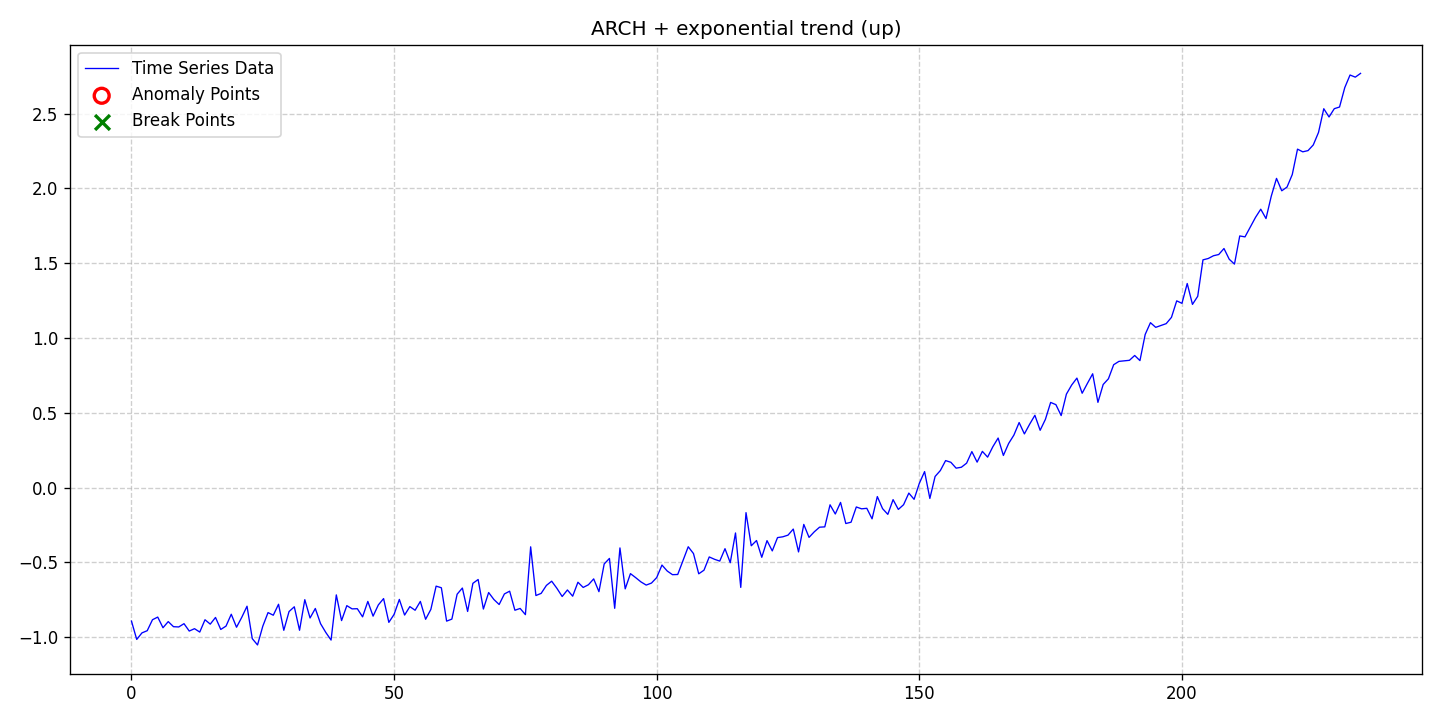

The data file committed next to this chart (first rows):
date, data, stationary, det_lin_up, det_lin_down, det_quad, det_cubic, det_exp, det_damped, stoc_trend, volatility, single_seas, multiple_seas, point_anom_single, point_anom_multi, collect_anom, context_anom, mean_shift, var_shift, trend_shift, point_anom_count, point_anom_location, point_anom_point, collect_anom_count
2020-01-01, -0.8918, 0, 0, 0, 0, 0, 1, 0, 0, 1, 0, 0, 0, 0, 0, 0, 0, 0, 0, 0, none, , 0
2020-01-02, -1.014, 0, 0, 0, 0, 0, 1, 0, 0, 1, 0, 0, 0, 0, 0, 0, 0, 0, 0, 0, none, , 0
2020-01-03, -0.9705, 0, 0, 0, 0, 0, 1, 0, 0, 1, 0, 0, 0, 0, 0, 0, 0, 0, 0, 0, none, , 0
2020-01-04, -0.956, 0, 0, 0, 0, 0, 1, 0, 0, 1, 0, 0, 0, 0, 0, 0, 0, 0, 0, 0, none, , 0
2020-01-05, -0.8826, 0, 0, 0, 0, 0, 1, 0, 0, 1, 0, 0, 0, 0, 0, 0, 0, 0, 0, 0, none, , 0
2020-01-06, -0.865, 0, 0, 0, 0, 0, 1, 0, 0, 1, 0, 0, 0, 0, 0, 0, 0, 0, 0, 0, none, , 0
2020-01-07, -0.9361, 0, 0, 0, 0, 0, 1, 0, 0, 1, 0, 0, 0, 0, 0, 0, 0, 0, 0, 0, none, , 0
2020-01-08, -0.8952, 0, 0, 0, 0, 0, 1, 0, 0, 1, 0, 0, 0, 0, 0, 0, 0, 0, 0, 0, none, , 0
2020-01-09, -0.9292, 0, 0, 0, 0, 0, 1, 0, 0, 1, 0, 0, 0, 0, 0, 0, 0, 0, 0, 0, none, , 0
2020-01-10, -0.9309, 0, 0, 0, 0, 0, 1, 0, 0, 1, 0, 0, 0, 0, 0, 0, 0, 0, 0, 0, none, , 0
2020-01-11, -0.909, 0, 0, 0, 0, 0, 1, 0, 0, 1, 0, 0, 0, 0, 0, 0, 0, 0, 0, 0, none, , 0
2020-01-12, -0.9583, 0, 0, 0, 0, 0, 1, 0, 0, 1, 0, 0, 0, 0, 0, 0, 0, 0, 0, 0, none, , 0
2020-01-13, -0.9424, 0, 0, 0, 0, 0, 1, 0, 0, 1, 0, 0, 0, 0, 0, 0, 0, 0, 0, 0, none, , 0
2020-01-14, -0.9651, 0, 0, 0, 0, 0, 1, 0, 0, 1, 0, 0, 0, 0, 0, 0, 0, 0, 0, 0, none, , 0
2020-01-15, -0.8828, 0, 0, 0, 0, 0, 1, 0, 0, 1, 0, 0, 0, 0, 0, 0, 0, 0, 0, 0, none, , 0
2020-01-16, -0.9121, 0, 0, 0, 0, 0, 1, 0, 0, 1, 0, 0, 0, 0, 0, 0, 0, 0, 0, 0, none, , 0
2020-01-17, -0.8674, 0, 0, 0, 0, 0, 1, 0, 0, 1, 0, 0, 0, 0, 0, 0, 0, 0, 0, 0, none, , 0
2020-01-18, -0.9476, 0, 0, 0, 0, 0, 1, 0, 0, 1, 0, 0, 0, 0, 0, 0, 0, 0, 0, 0, none, , 0
2020-01-19, -0.9252, 0, 0, 0, 0, 0, 1, 0, 0, 1, 0, 0, 0, 0, 0, 0, 0, 0, 0, 0, none, , 0
2020-01-20, -0.8461, 0, 0, 0, 0, 0, 1, 0, 0, 1, 0, 0, 0, 0, 0, 0, 0, 0, 0, 0, none, , 0
2020-01-21, -0.9329, 0, 0, 0, 0, 0, 1, 0, 0, 1, 0, 0, 0, 0, 0, 0, 0, 0, 0, 0, none, , 0
2020-01-22, -0.8664, 0, 0, 0, 0, 0, 1, 0, 0, 1, 0, 0, 0, 0, 0, 0, 0, 0, 0, 0, none, , 0
2020-01-23, -0.7923, 0, 0, 0, 0, 0, 1, 0, 0, 1, 0, 0, 0, 0, 0, 0, 0, 0, 0, 0, none, , 0
2020-01-24, -1.009, 0, 0, 0, 0, 0, 1, 0, 0, 1, 0, 0, 0, 0, 0, 0, 0, 0, 0, 0, none, , 0
2020-01-25, -1.051, 0, 0, 0, 0, 0, 1, 0, 0, 1, 0, 0, 0, 0, 0, 0, 0, 0, 0, 0, none, , 0
2020-01-26, -0.9261, 0, 0, 0, 0, 0, 1, 0, 0, 1, 0, 0, 0, 0, 0, 0, 0, 0, 0, 0, none, , 0
2020-01-27, -0.835, 0, 0, 0, 0, 0, 1, 0, 0, 1, 0, 0, 0, 0, 0, 0, 0, 0, 0, 0, none, , 0
2020-01-28, -0.8525, 0, 0, 0, 0, 0, 1, 0, 0, 1, 0, 0, 0, 0, 0, 0, 0, 0, 0, 0, none, , 0
2020-01-29, -0.7792, 0, 0, 0, 0, 0, 1, 0, 0, 1, 0, 0, 0, 0, 0, 0, 0, 0, 0, 0, none, , 0
2020-01-30, -0.9534, 0, 0, 0, 0, 0, 1, 0, 0, 1, 0, 0, 0, 0, 0, 0, 0, 0, 0, 0, none, , 0
2020-01-31, -0.828, 0, 0, 0, 0, 0, 1, 0, 0, 1, 0, 0, 0, 0, 0, 0, 0, 0, 0, 0, none, , 0
2020-02-01, -0.7962, 0, 0, 0, 0, 0, 1, 0, 0, 1, 0, 0, 0, 0, 0, 0, 0, 0, 0, 0, none, , 0
2020-02-02, -0.9531, 0, 0, 0, 0, 0, 1, 0, 0, 1, 0, 0, 0, 0, 0, 0, 0, 0, 0, 0, none, , 0
2020-02-03, -0.7486, 0, 0, 0, 0, 0, 1, 0, 0, 1, 0, 0, 0, 0, 0, 0, 0, 0, 0, 0, none, , 0
2020-02-04, -0.8709, 0, 0, 0, 0, 0, 1, 0, 0, 1, 0, 0, 0, 0, 0, 0, 0, 0, 0, 0, none, , 0
2020-02-05, -0.8075, 0, 0, 0, 0, 0, 1, 0, 0, 1, 0, 0, 0, 0, 0, 0, 0, 0, 0, 0, none, , 0
2020-02-06, -0.9091, 0, 0, 0, 0, 0, 1, 0, 0, 1, 0, 0, 0, 0, 0, 0, 0, 0, 0, 0, none, , 0
2020-02-07, -0.9677, 0, 0, 0, 0, 0, 1, 0, 0, 1, 0, 0, 0, 0, 0, 0, 0, 0, 0, 0, none, , 0
2020-02-08, -1.019, 0, 0, 0, 0, 0, 1, 0, 0, 1, 0, 0, 0, 0, 0, 0, 0, 0, 0, 0, none, , 0
2020-02-09, -0.7167, 0, 0, 0, 0, 0, 1, 0, 0, 1, 0, 0, 0, 0, 0, 0, 0, 0, 0, 0, none, , 0
2020-02-10, -0.8883, 0, 0, 0, 0, 0, 1, 0, 0, 1, 0, 0, 0, 0, 0, 0, 0, 0, 0, 0, none, , 0
2020-02-11, -0.7885, 0, 0, 0, 0, 0, 1, 0, 0, 1, 0, 0, 0, 0, 0, 0, 0, 0, 0, 0, none, , 0
2020-02-12, -0.8101, 0, 0, 0, 0, 0, 1, 0, 0, 1, 0, 0, 0, 0, 0, 0, 0, 0, 0, 0, none, , 0
2020-02-13, -0.809, 0, 0, 0, 0, 0, 1, 0, 0, 1, 0, 0, 0, 0, 0, 0, 0, 0, 0, 0, none, , 0
2020-02-14, -0.8635, 0, 0, 0, 0, 0, 1, 0, 0, 1, 0, 0, 0, 0, 0, 0, 0, 0, 0, 0, none, , 0
2020-02-15, -0.7603, 0, 0, 0, 0, 0, 1, 0, 0, 1, 0, 0, 0, 0, 0, 0, 0, 0, 0, 0, none, , 0
2020-02-16, -0.8587, 0, 0, 0, 0, 0, 1, 0, 0, 1, 0, 0, 0, 0, 0, 0, 0, 0, 0, 0, none, , 0
2020-02-17, -0.7837, 0, 0, 0, 0, 0, 1, 0, 0, 1, 0, 0, 0, 0, 0, 0, 0, 0, 0, 0, none, , 0
2020-02-18, -0.7413, 0, 0, 0, 0, 0, 1, 0, 0, 1, 0, 0, 0, 0, 0, 0, 0, 0, 0, 0, none, , 0
2020-02-19, -0.9003, 0, 0, 0, 0, 0, 1, 0, 0, 1, 0, 0, 0, 0, 0, 0, 0, 0, 0, 0, none, , 0
2020-02-20, -0.847, 0, 0, 0, 0, 0, 1, 0, 0, 1, 0, 0, 0, 0, 0, 0, 0, 0, 0, 0, none, , 0
2020-02-21, -0.7469, 0, 0, 0, 0, 0, 1, 0, 0, 1, 0, 0, 0, 0, 0, 0, 0, 0, 0, 0, none, , 0
2020-02-22, -0.8515, 0, 0, 0, 0, 0, 1, 0, 0, 1, 0, 0, 0, 0, 0, 0, 0, 0, 0, 0, none, , 0
2020-02-23, -0.7949, 0, 0, 0, 0, 0, 1, 0, 0, 1, 0, 0, 0, 0, 0, 0, 0, 0, 0, 0, none, , 0
2020-02-24, -0.8193, 0, 0, 0, 0, 0, 1, 0, 0, 1, 0, 0, 0, 0, 0, 0, 0, 0, 0, 0, none, , 0
2020-02-25, -0.7602, 0, 0, 0, 0, 0, 1, 0, 0, 1, 0, 0, 0, 0, 0, 0, 0, 0, 0, 0, none, , 0
2020-02-26, -0.8796, 0, 0, 0, 0, 0, 1, 0, 0, 1, 0, 0, 0, 0, 0, 0, 0, 0, 0, 0, none, , 0
2020-02-27, -0.8135, 0, 0, 0, 0, 0, 1, 0, 0, 1, 0, 0, 0, 0, 0, 0, 0, 0, 0, 0, none, , 0
2020-02-28, -0.6581, 0, 0, 0, 0, 0, 1, 0, 0, 1, 0, 0, 0, 0, 0, 0, 0, 0, 0, 0, none, , 0
2020-02-29, -0.6689, 0, 0, 0, 0, 0, 1, 0, 0, 1, 0, 0, 0, 0, 0, 0, 0, 0, 0, 0, none, , 0
... 175 more rows
